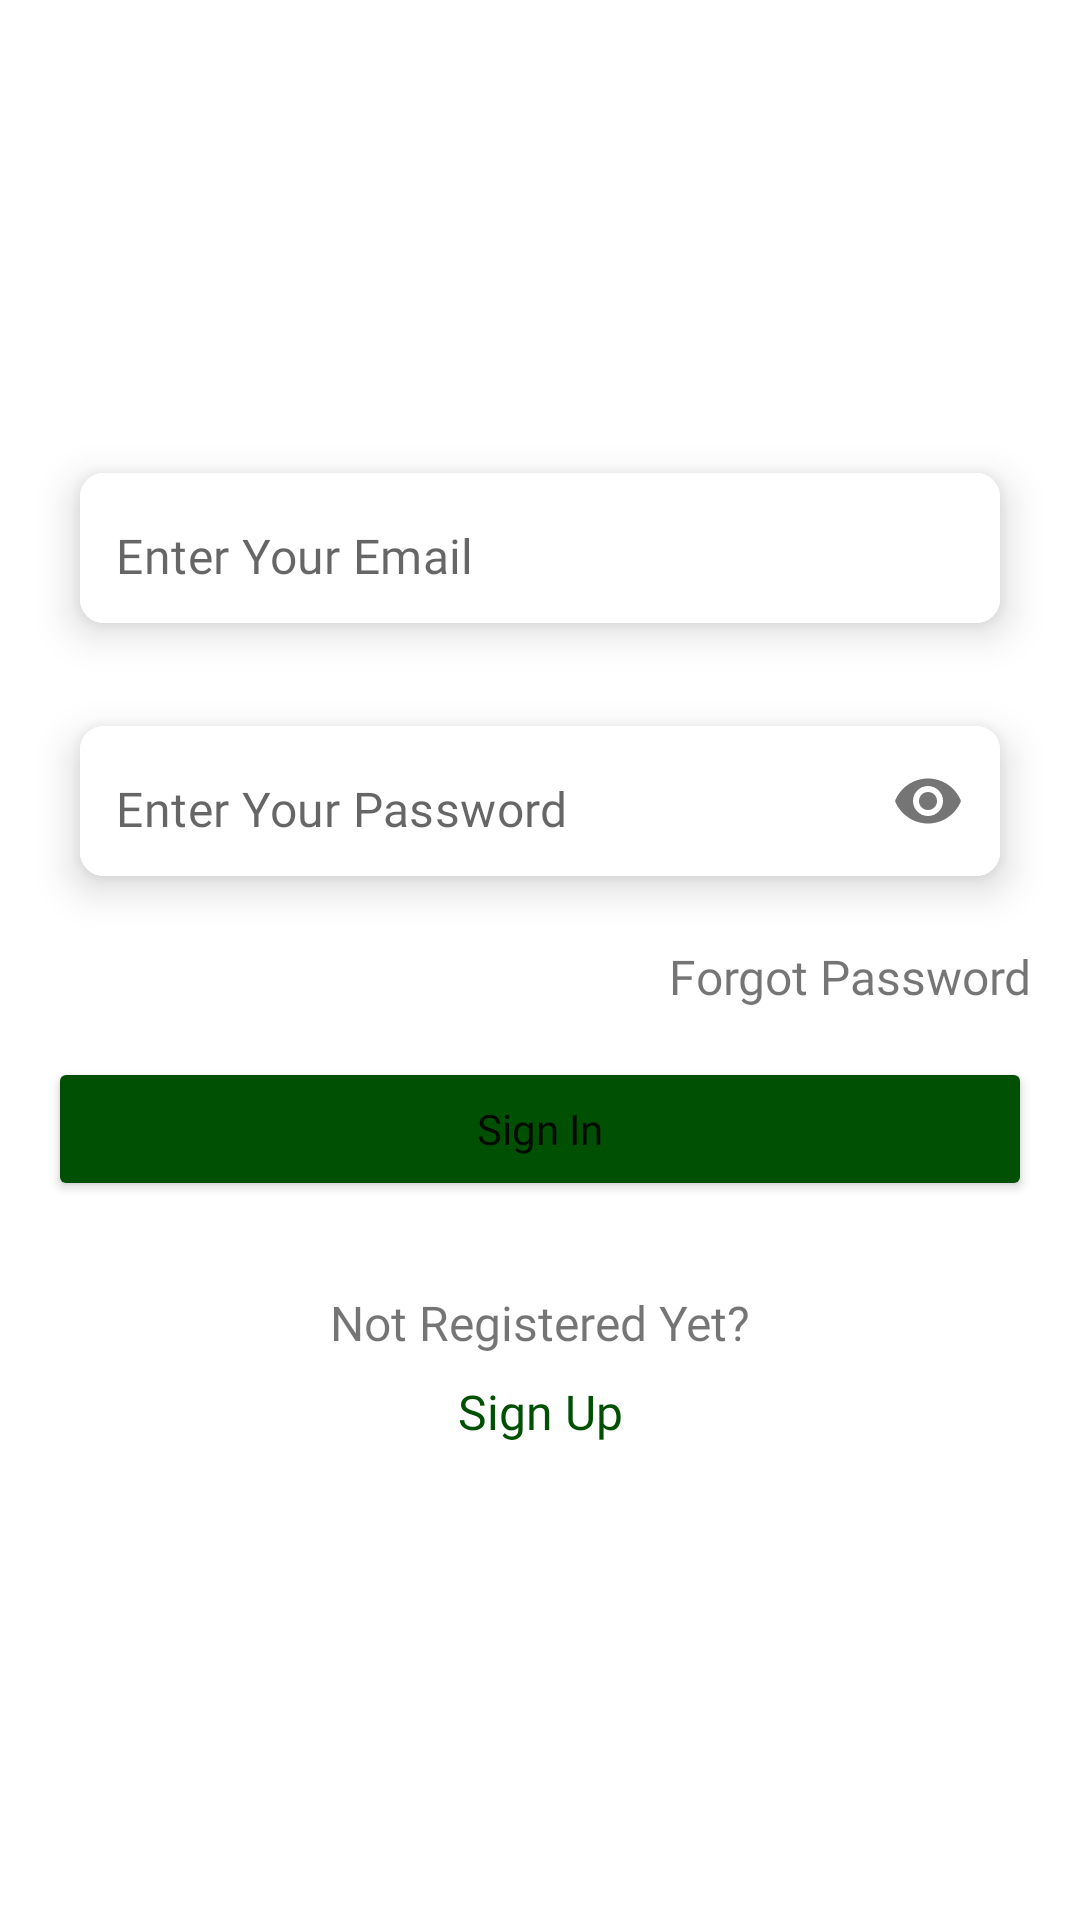

Produce the Android XML layout that renders to this screen, including the resource entries it uses.
<!-- AndroidManifest.xml: application theme Theme.Odev9 -->
<!-- res/layout/fragment_sign_in.xml -->
<?xml version="1.0" encoding="utf-8"?>
<androidx.constraintlayout.widget.ConstraintLayout xmlns:android="http://schemas.android.com/apk/res/android"
    xmlns:app="http://schemas.android.com/apk/res-auto"
    xmlns:tools="http://schemas.android.com/tools"
    android:layout_width="match_parent"
    android:layout_height="match_parent"
    android:background="@drawable/background_image"
    tools:context=".ui.auth.signIn.SignInFragment">


    <androidx.constraintlayout.widget.ConstraintLayout
        android:id="@+id/headerLayout"
        android:layout_width="match_parent"
        android:layout_height="wrap_content"
        app:layout_constraintBottom_toBottomOf="parent"
        app:layout_constraintEnd_toEndOf="parent"
        app:layout_constraintTop_toTopOf="parent">

        <com.google.android.material.card.MaterialCardView
            android:id="@+id/cardView1"
            android:layout_width="0dp"
            android:layout_height="wrap_content"
            android:layout_marginHorizontal="16dp"
            app:cardCornerRadius="8dp"
            app:cardElevation="8dp"
            app:cardUseCompatPadding="true"
            app:layout_constraintEnd_toEndOf="parent"
            app:layout_constraintHorizontal_bias="0.5"
            app:layout_constraintStart_toStartOf="parent"
            app:layout_constraintTop_toTopOf="parent">


            <com.google.android.material.textfield.TextInputLayout
                android:layout_width="match_parent"
                android:layout_height="50dp"
                android:background="@color/white"
                app:boxStrokeWidth="0dp"
                app:boxStrokeWidthFocused="0dp"
                app:hintEnabled="false">

                <com.google.android.material.textfield.TextInputEditText
                    android:id="@+id/etMail"
                    android:layout_width="match_parent"
                    android:layout_height="50dp"
                    android:background="@color/white"
                    android:hint="@string/enter_your_email"
                    android:fontFamily="@font/inter_regular"
                    android:inputType="textEmailAddress"
                    android:paddingStart="12dp"
                    android:paddingTop="15dp"/>
            </com.google.android.material.textfield.TextInputLayout>


        </com.google.android.material.card.MaterialCardView>

        <com.google.android.material.card.MaterialCardView
            android:id="@+id/cardView2"
            android:layout_width="0dp"
            android:layout_height="wrap_content"
            android:layout_marginHorizontal="16dp"
            android:layout_marginTop="5dp"
            app:cardCornerRadius="8dp"
            app:cardElevation="8dp"
            app:cardUseCompatPadding="true"
            app:layout_constraintEnd_toEndOf="parent"
            app:layout_constraintHorizontal_bias="0.5"
            app:layout_constraintStart_toStartOf="parent"
            app:layout_constraintTop_toBottomOf="@id/cardView1">


            <com.google.android.material.textfield.TextInputLayout
                android:layout_width="match_parent"
                android:layout_height="50dp"
                android:background="@color/white"
                app:boxStrokeWidth="0dp"
                app:boxStrokeWidthFocused="0dp"
                app:hintEnabled="false"
                app:passwordToggleEnabled="true">

                <com.google.android.material.textfield.TextInputEditText
                    android:id="@+id/etPassword"
                    android:layout_width="match_parent"
                    android:layout_height="match_parent"
                    android:background="@color/white"
                    android:hint="@string/enter_your_pass"
                    android:fontFamily="@font/inter_regular"
                    android:inputType="textPassword"
                    android:paddingStart="12dp"
                    android:paddingTop="15dp"/>

            </com.google.android.material.textfield.TextInputLayout>


        </com.google.android.material.card.MaterialCardView>


        <TextView
            android:id="@+id/textview32"
            android:layout_width="wrap_content"
            android:layout_height="wrap_content"
            android:layout_marginBottom="8dp"
            android:fontFamily="@font/inter_regular"
            android:text="@string/not_registered_yet_text"
            android:textSize="16sp"
            app:layout_constraintBottom_toTopOf="@+id/btnSignUpText"
            app:layout_constraintEnd_toEndOf="@+id/btnSignIn"
            app:layout_constraintHorizontal_bias="0.5"
            app:layout_constraintStart_toStartOf="@+id/btnSignIn" />

        <TextView
            android:id="@+id/btnSignUpText"
            android:layout_width="wrap_content"
            android:layout_height="wrap_content"
            android:layout_marginBottom="16dp"
            android:fontFamily="@font/inter_bold"
            android:text="@string/sign_up_text"
            android:textColor="@color/primary_color"
            android:textSize="16sp"
            app:layout_constraintBottom_toBottomOf="parent"
            app:layout_constraintEnd_toEndOf="@+id/textview32"
            app:layout_constraintHorizontal_bias="0.5"
            app:layout_constraintStart_toStartOf="@+id/textview32" />

        <Button
            android:id="@+id/btnSignIn"
            android:layout_width="0dp"
            android:layout_height="wrap_content"
            android:layout_marginTop="16dp"
            android:text="@string/sign_in_text"
            android:fontFamily="@font/inter_regular"
            android:backgroundTint="@color/primary_color"
            android:textAllCaps="false"
            app:layout_constraintBottom_toTopOf="@+id/textview32"
            app:layout_constraintEnd_toEndOf="@+id/cardView2"
            app:layout_constraintStart_toStartOf="@+id/cardView2"
            app:layout_constraintTop_toBottomOf="@+id/cardView2" />

        <TextView
            android:id="@+id/btnForgotPasswordText"
            android:layout_width="wrap_content"
            android:layout_height="wrap_content"
            android:layout_marginTop="8dp"
            android:layout_marginBottom="16dp"
            android:fontFamily="@font/inter_regular"
            android:text="@string/forgot_password_text"
            android:textSize="16sp"
            app:layout_constraintBottom_toTopOf="@+id/btnSignIn"
            app:layout_constraintEnd_toEndOf="@+id/cardView2"
            app:layout_constraintTop_toBottomOf="@+id/cardView2" />
    </androidx.constraintlayout.widget.ConstraintLayout>


</androidx.constraintlayout.widget.ConstraintLayout>
<!-- resources referenced by this layout -->
<resources>
  <color name="primary_color">#005003</color>
  <color name="white">#FFFFFFFF</color>
  <string name="enter_your_email">Enter Your Email</string>
  <string name="enter_your_pass">Enter Your Password</string>
  <string name="forgot_password_text">Forgot Password</string>
  <string name="not_registered_yet_text">Not Registered Yet?</string>
  <string name="sign_in_text">Sign In</string>
  <string name="sign_up_text">Sign Up</string>
  <style name="Theme.Odev9" parent="Theme.MaterialComponents.DayNight.NoActionBar">
          
          <item name="colorPrimary">@color/purple_500</item>
          <item name="colorPrimaryVariant">@color/purple_700</item>
          <item name="colorOnPrimary">@color/white</item>
          
          <item name="colorSecondary">@color/teal_200</item>
          <item name="colorSecondaryVariant">@color/teal_700</item>
          <item name="colorOnSecondary">@color/black</item>
          
          <item name="android:statusBarColor">@color/primary_color</item>
          
  
  
      </style>
  <color name="purple_500">#FF6200EE</color>
  <color name="purple_700">#FF3700B3</color>
  <color name="teal_200">#FF03DAC5</color>
  <color name="teal_700">#FF018786</color>
  <color name="black">#FF000000</color>
</resources>
